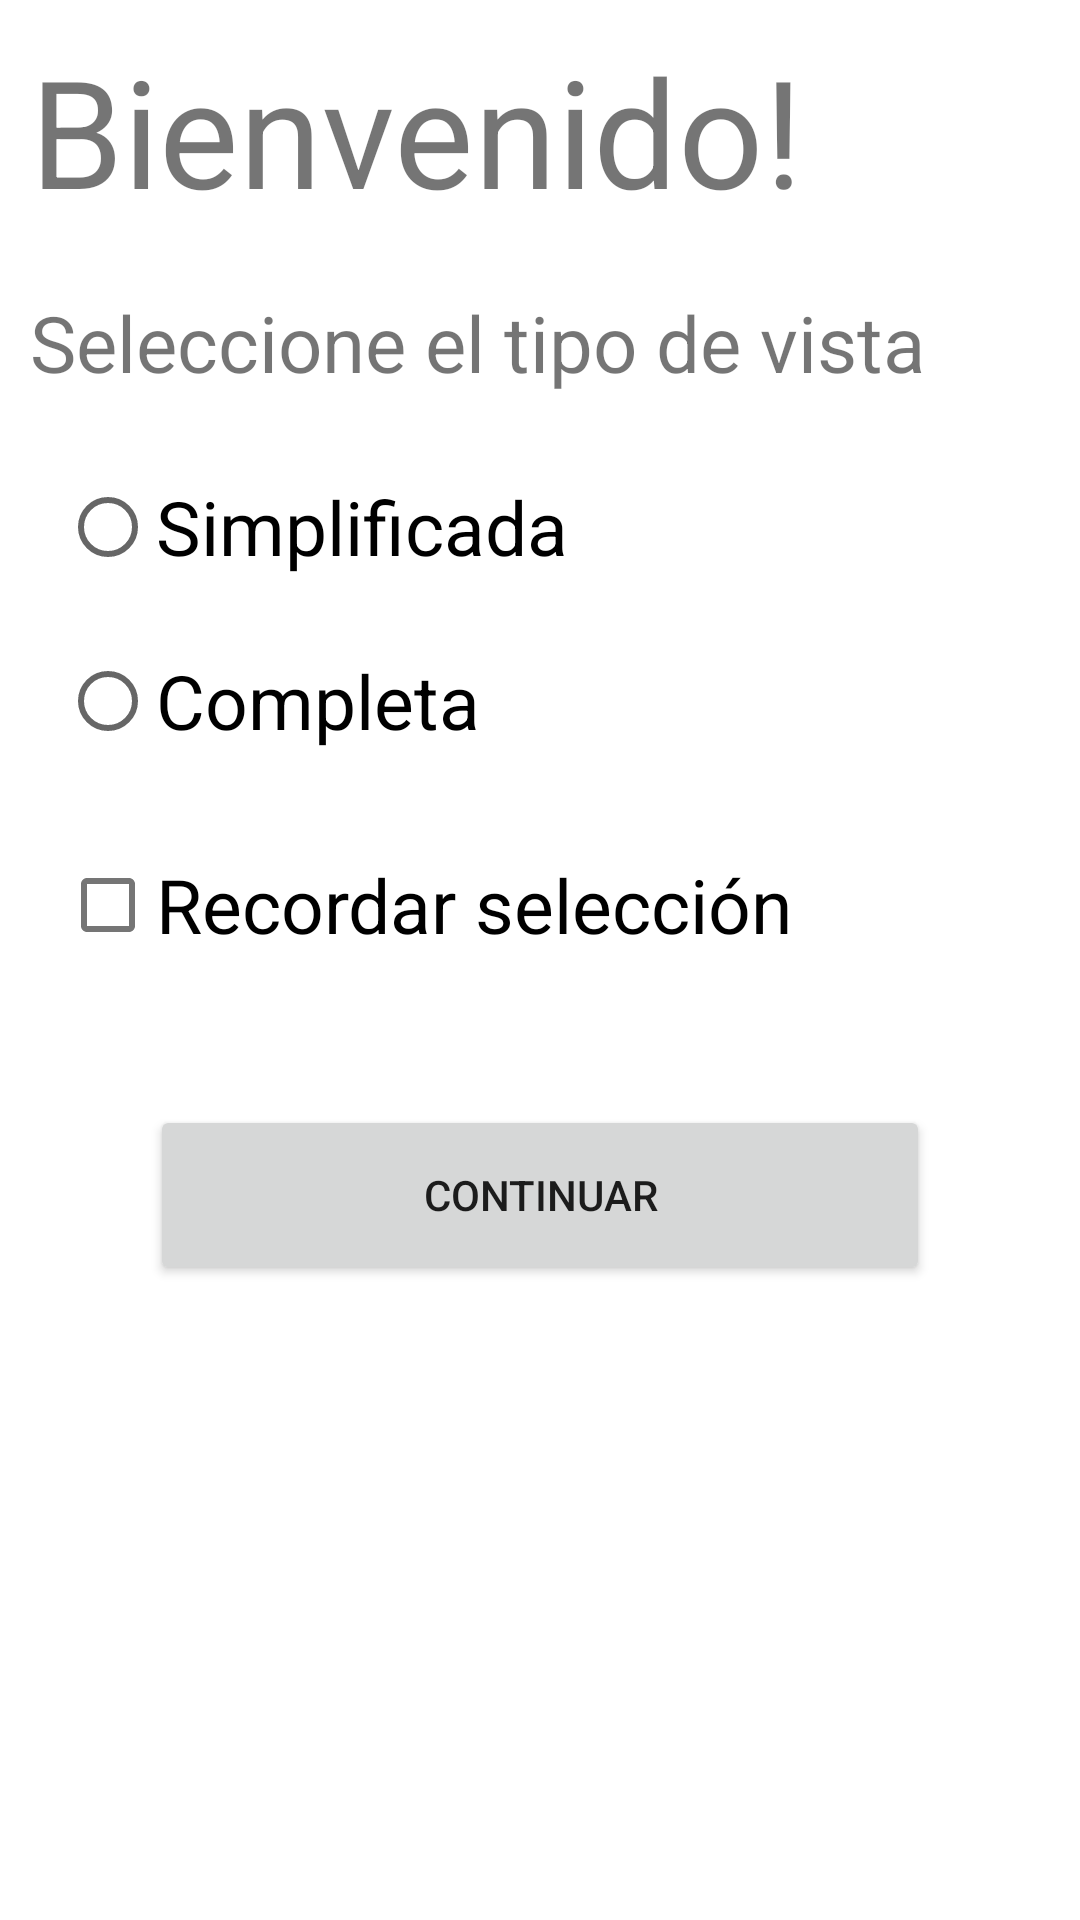

Here is an Android app screen rendered from its layout file. Give the layout XML and the strings, colors and styles it references.
<!-- AndroidManifest.xml: application theme Theme.SitiosCU -->
<!-- res/layout/activity_selection.xml -->
<?xml version="1.0" encoding="utf-8"?>
<LinearLayout xmlns:app="http://schemas.android.com/apk/res-auto"
    xmlns:tools="http://schemas.android.com/tools"
    xmlns:android="http://schemas.android.com/apk/res/android"
    android:layout_width="match_parent"
    android:layout_height="match_parent"
    tools:context=".SelectionActivity"
    android:orientation="vertical"
    >
        <TextView
            android:layout_width="wrap_content"
            android:layout_height="wrap_content"
            android:text="Bienvenido!"
            android:textSize="50sp"
            android:layout_marginStart="10dp"
            android:layout_marginTop="10dp"
            style="@style/White_Theme"
            />
        <TextView
            android:layout_width="300sp"
            android:layout_height="wrap_content"
            android:text="Seleccione el tipo de vista"
            android:textSize="26sp"
            android:layout_marginStart="10dp"
            android:layout_marginTop="20dp"
            style="@style/White_Theme"
            />
        <RadioGroup
            android:id="@+id/rgroup"
            android:layout_width="wrap_content"
            android:layout_height="wrap_content"
            style="@style/White_Theme"
            >
        <RadioButton
            android:id="@+id/radio_one"
            android:layout_width="wrap_content"
            android:layout_height="wrap_content"
            android:text="Simplificada"
            android:textSize="25sp"
            android:layout_marginStart="20dp"
            android:layout_marginTop="20dp"
            style="@style/White_Theme"
            />
        <RadioButton
            android:id="@+id/radio_two"
            android:layout_width="wrap_content"
            android:layout_height="wrap_content"
            android:text="Completa"
            android:textSize="25sp"
            android:layout_marginStart="20dp"
            android:layout_marginTop="10dp"
            style="@style/White_Theme"
        />
        </RadioGroup>
        <com.google.android.material.checkbox.MaterialCheckBox
            android:id="@+id/checkbox"
            android:layout_width="wrap_content"
            android:layout_height="wrap_content"
            android:text="Recordar selección"
            android:textSize="25dp"
            android:layout_marginTop="20dp"
            android:layout_marginStart="20dp"
            style="@style/White_Theme"
            />

        <androidx.constraintlayout.widget.ConstraintLayout
            android:layout_width="match_parent"
            android:layout_height="400dp">

                <Button
                    android:id="@+id/cont_btn"
                    style="@style/White_Theme_button"
                    android:layout_width="0dp"
                    android:layout_height="60dp"
                    android:layout_gravity="center"
                    android:layout_marginHorizontal="50dp"
                    android:text="CONTINUAR"
                    app:layout_constraintBottom_toBottomOf="parent"
                    app:layout_constraintEnd_toEndOf="parent"
                    app:layout_constraintHorizontal_bias="0.498"
                    app:layout_constraintStart_toStartOf="parent"
                    app:layout_constraintTop_toTopOf="parent"
                    app:layout_constraintVertical_bias="0.125" />
        </androidx.constraintlayout.widget.ConstraintLayout>

</LinearLayout>
<!-- resources referenced by this layout -->
<resources>
  <style name="Theme.SitiosCU" parent="Theme.MaterialComponents.DayNight.NoActionBar">
          
          <item name="colorPrimary">@color/white</item>
          <item name="colorPrimaryVariant">@color/purple_700</item>
          <item name="colorOnPrimary">@color/black</item>
          
          <item name="colorSecondary">@color/soft_gray</item>
          <item name="colorSecondaryVariant">@color/teal_700</item>
          <item name="colorOnSecondary">@color/black</item>
          
  
  
          
          <item name="android:fitsSystemWindows">true</item>
  
          <item name="android:windowTranslucentStatus">true</item>
  
  
      </style>
  <color name="white">#FFFFFFFF</color>
  <color name="purple_700">#FF3700B3</color>
  <color name="black">#FF000000</color>
  <color name="soft_gray">#757575</color>
  <color name="teal_700">#FF018786</color>
</resources>
